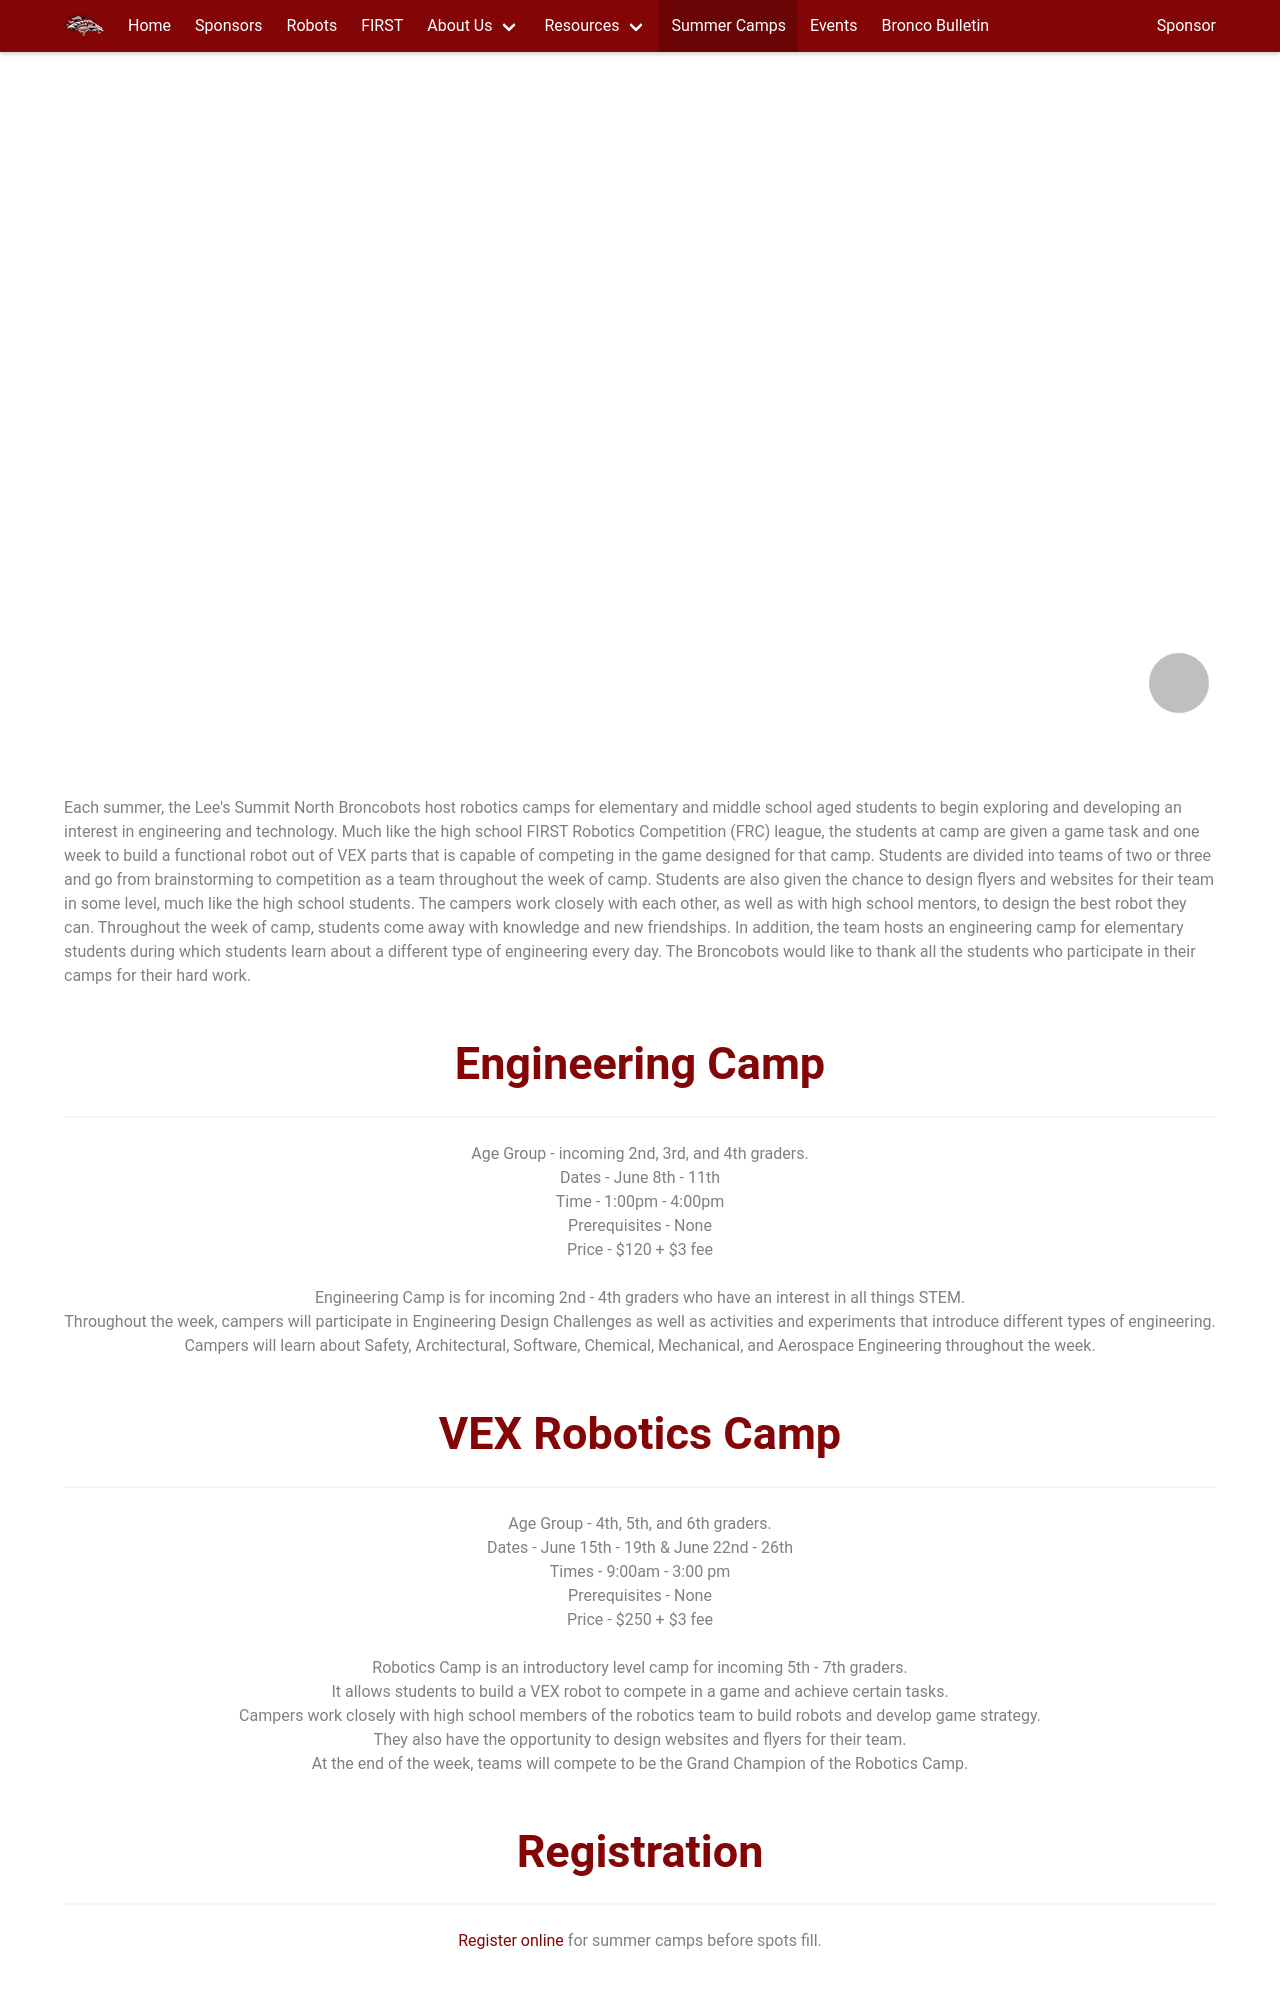

repository: FRCTeam1987/teambroncobots.com · page: SummerCamps/index.html · generator: jekyll

---
layout: page
title: Summer Camps 
subtitle: First Through Sixth Grade
description: Broncobots Summer Camps
show_sidebar: false
hero_image: ../images/camps.png
down_breaks: true
[//]: # (hero_darken: true)
hero_height: is-medium
---

<div class="centered">
    <p style="color:grey;">
        Each summer, the Lee's Summit North Broncobots host robotics camps for elementary and middle school aged students to begin exploring and developing an interest in engineering and technology. Much like the high school FIRST Robotics Competition (FRC) league, the students at camp are given a game task and one week to build a functional robot out of VEX parts that is capable of competing in the game designed for that camp. Students are divided into teams of two or three and go from brainstorming to competition as a team throughout the week of camp. Students are also given the chance to design flyers and websites for their team in some level, much like the high school students. The campers work closely with each other, as well as with high school mentors, to design the best robot they can. Throughout the week of camp, students come away with knowledge and new friendships. In addition, the team hosts an engineering camp for elementary students during which students learn about a different type of engineering every day. The Broncobots would like to thank all the students who participate in their camps for their hard work.
    </p>
</div>

[//]: # (<div class="centered">)

[//]: # (    <p style="text-decoration: bold; font-size: 1.25em; color:black;">)

[//]: # (        2026 Summer Camp sign-ups are open now!)

[//]: # (    </p>)

[//]: # (</div>)


## Engineering Camp
{: style="font-size: 45px; text-align: center; color:#830506;"}
***
<div style="text-align: center;">
    <p style="color:grey; display: inline-block; text-align: center;">
            Age Group - incoming 2nd, 3rd, and 4th graders.
            <br>
            Dates - June 8th - 11th
            <br>
            Time - 1:00pm - 4:00pm
            <br>
            Prerequisites - None
            <br>
            Price - $120 + $3 fee
            <br><br>
            Engineering Camp is for incoming 2nd - 4th graders who have an interest in all things STEM. <br>
            Throughout the week, campers will participate in Engineering Design Challenges as well as activities and experiments that introduce different types of engineering. 
            <br>Campers will learn about Safety, Architectural, Software, Chemical, Mechanical, and Aerospace Engineering throughout the week.
        </p>
</div>

[//]: # (&#40;Includes 15 hours of camp, t-shirt, and snacks&#41;.)
